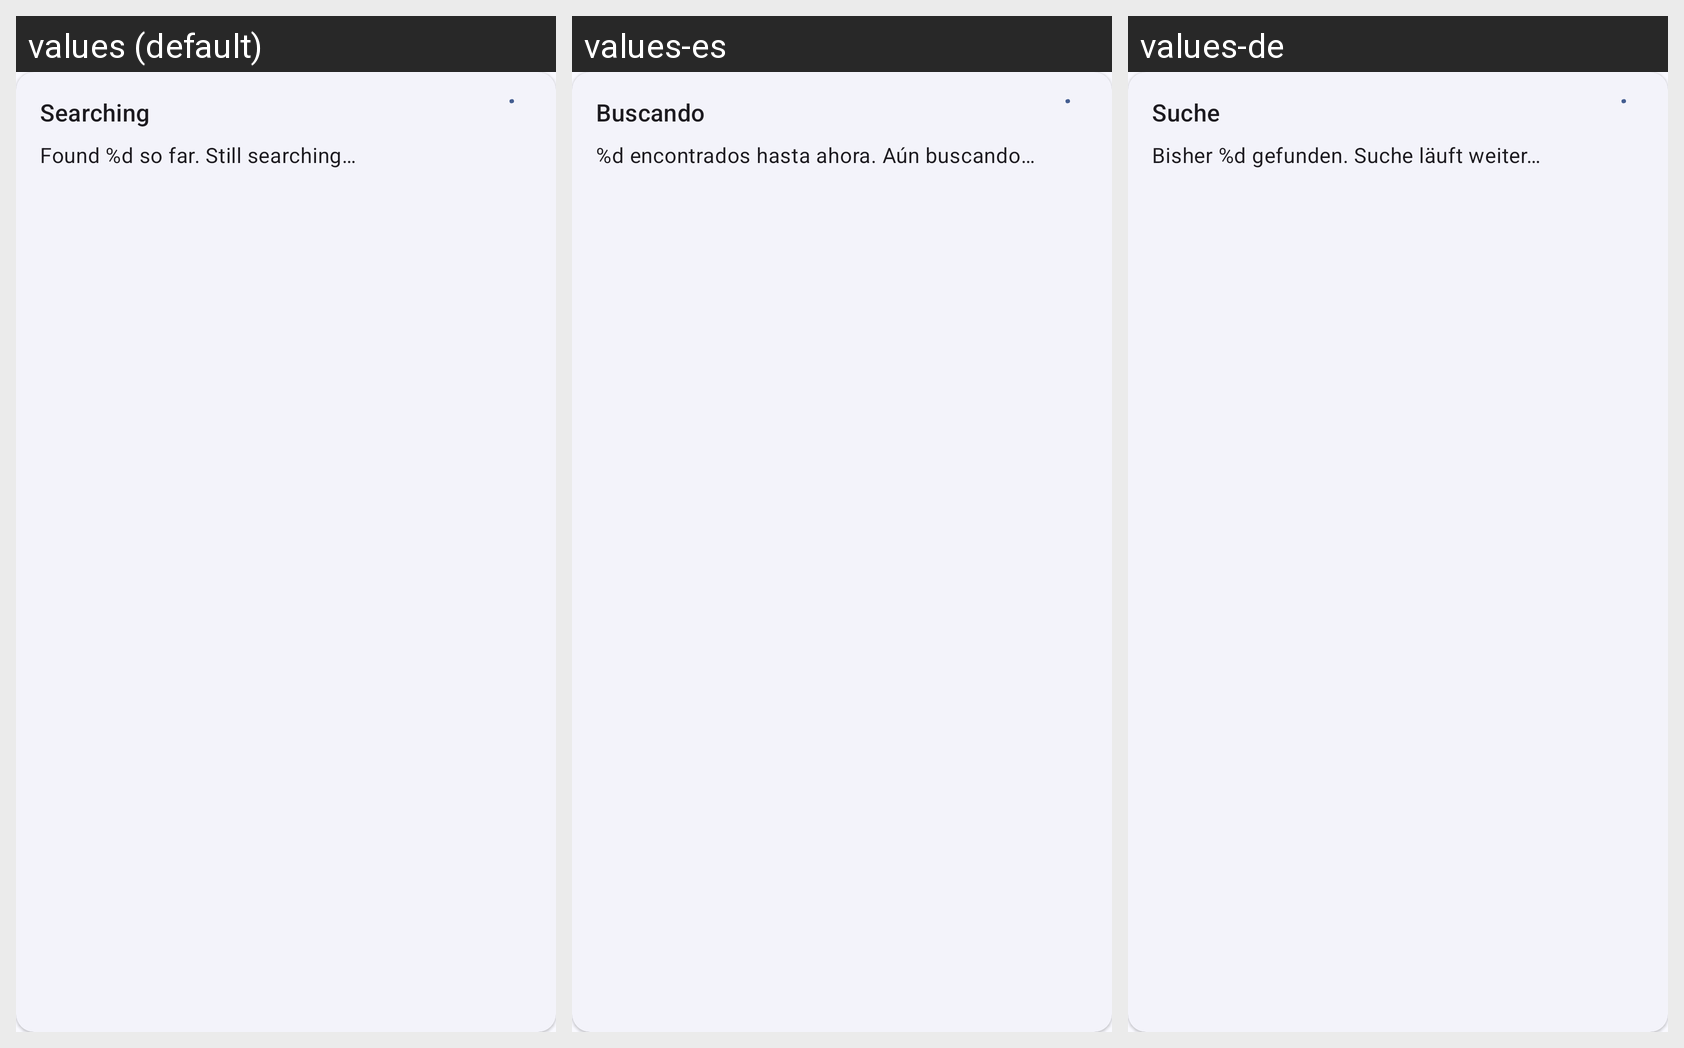

Strings drawn on this Android screen and how each of the app's shown locales translates them:
Android screen res/layout/search_list_progress_item.xml rendered under 3 locales, left to right: values (default), values-es, values-de. Device: Nexus 5 (rendered at 1080×1920; each locale shown at half size, 540×960, under a caption strip naming it); theme AppTheme.
Other locales in the repository, not shown: values-fr, values-it, values-ru.
Strings drawn on this screen, with the default value and each locale's value (text and hints the layout hard-codes, and strings that could not be matched under every locale, appear in the picture but are not listed):

search_progress_title
  values: Searching
  values-es: Buscando
  values-de: Suche

search_progress_body
  values: Found %d so far. Still searching…
  values-es: %d encontrados hasta ahora. Aún buscando…
  values-de: Bisher %d gefunden. Suche läuft weiter…
